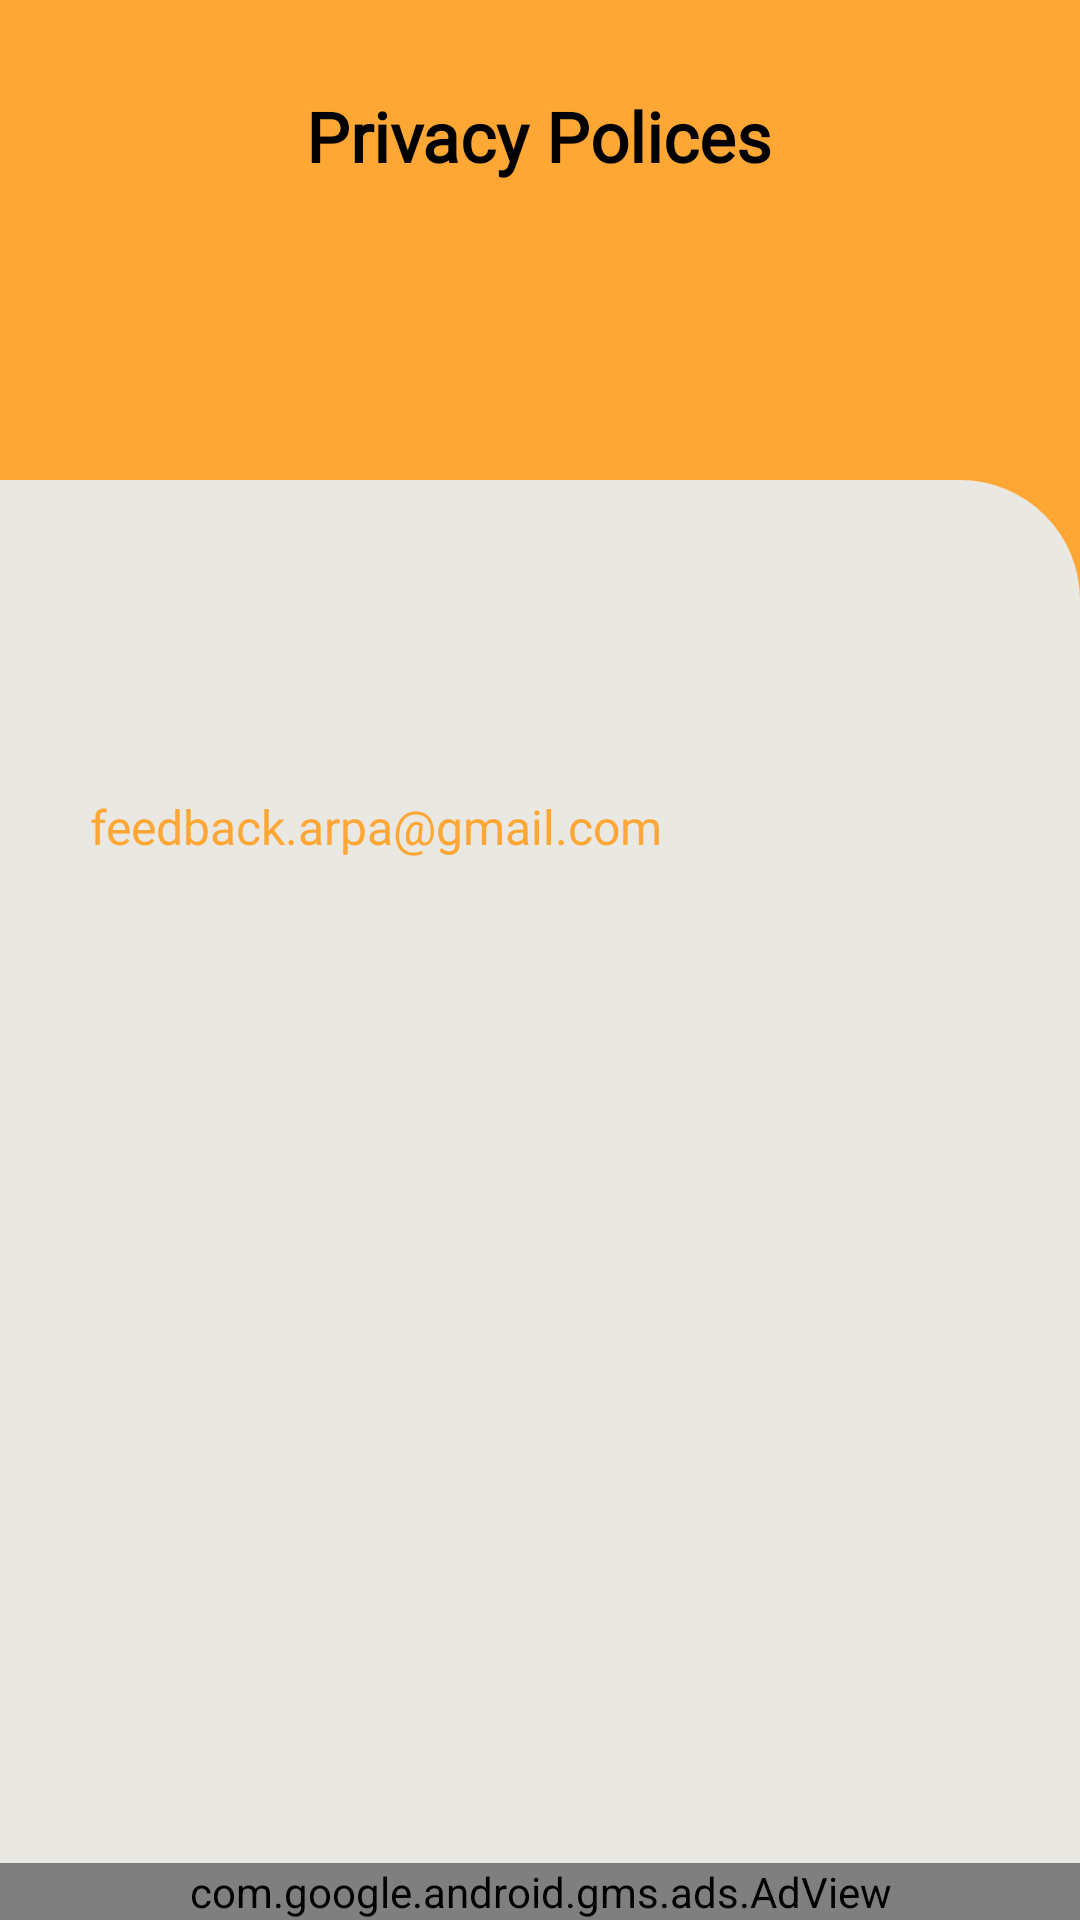

Android layout source for this screen:
<!-- AndroidManifest.xml: application theme AppTheme -->
<!-- res/layout/activity_privacy_and_about.xml -->
<?xml version="1.0" encoding="utf-8"?>
<RelativeLayout xmlns:android="http://schemas.android.com/apk/res/android" xmlns:app="http://schemas.android.com/apk/res-auto" xmlns:aapt="http://schemas.android.com/aapt" android:background="@color/colorMain" android:layout_width="match_parent" android:layout_height="match_parent">
    <TextView android:textSize="23sp" android:textStyle="bold" android:textColor="@color/colorWhite" android:layout_gravity="center_vertical" android:id="@+id/text" android:layout_width="wrap_content" android:layout_height="wrap_content" android:layout_marginLeft="10dp" android:layout_marginTop="30dp" android:text="Privacy Polices" android:layout_centerHorizontal="true" android:fontFamily="@font/open_sans"/>
    <LinearLayout android:orientation="vertical" android:id="@+id/mainlinear" android:background="@drawable/shape" android:layout_width="match_parent" android:layout_height="match_parent" android:layout_marginTop="160dp" android:layout_marginRight="0dp">
        <ScrollView android:scrollbars="none" android:layout_width="match_parent" android:layout_height="match_parent" android:layout_margin="30dp">
            <LinearLayout android:orientation="vertical" android:layout_width="match_parent" android:layout_height="wrap_content">
                <TextView android:textSize="16sp" android:textColor="@color/blackTheme" android:id="@+id/maintext" android:layout_width="match_parent" android:layout_height="match_parent" android:layout_marginTop="20dp" android:fontFamily="@font/open_sans"/>
                <Button android:textSize="16sp" android:textColor="@color/colorMain" android:background="#00ff6d00" android:layout_width="match_parent" android:layout_height="match_parent" android:layout_marginTop="20dp" android:layout_marginBottom="50dp" android:text="@string/mail" android:onClick="mail" android:textAllCaps="false" android:fontFamily="@font/open_sans" android:textAlignment="viewStart"/>
                <LinearLayout android:orientation="vertical" android:id="@+id/nativead" android:paddingLeft="20dp" android:paddingTop="20dp" android:paddingRight="20dp" android:paddingBottom="20dp" android:layout_width="match_parent" android:layout_height="wrap_content" android:layout_marginLeft="0dp" android:layout_marginTop="0dp" android:layout_marginRight="0dp" android:layout_marginBottom="60dp"/>
            </LinearLayout>
        </ScrollView>
    </LinearLayout>
    <com.google.android.gms.ads.AdView android:id="@+id/adView" android:layout_width="match_parent" android:layout_height="wrap_content" android:layout_alignParentBottom="true" android:layout_centerHorizontal="true" app:adSize="BANNER" app:adUnitId="@string/bannerAds"/>
</RelativeLayout>
<!-- resources referenced by this layout -->
<resources>
  <color name="blackTheme">#000</color>
  <color name="colorMain">#fea735</color>
  <color name="colorWhite">#000</color>
  <!-- drawable shape (drawable) -->
  <?xml version="1.0" encoding="utf-8"?>
  <shape xmlns:android="http://schemas.android.com/apk/res/android" xmlns:app="http://schemas.android.com/apk/res-auto" xmlns:aapt="http://schemas.android.com/aapt">
      <corners android:topRightRadius="40dp"/>
      <gradient android:startColor="@color/dashboard" android:endColor="@color/dashboard" android:angle="0" android:centerColor="@color/dashboard"/>
  </shape>
  <string name="bannerAds">test</string>
  <string name="mail">feedback.arpa@gmail.com</string>
  <style name="AppTheme" parent="Theme.AppCompat.NoActionBar">
          <item name="colorAccent">@color/colorAccent</item>
          <item name="colorPrimary">@color/colorPrimary</item>
          <item name="colorPrimaryDark">@color/colorPrimary</item>
      </style>
  <color name="dashboard">#eae8e3</color>
  <color name="colorAccent">#fea735</color>
  <color name="colorPrimary">#fea735</color>
</resources>
